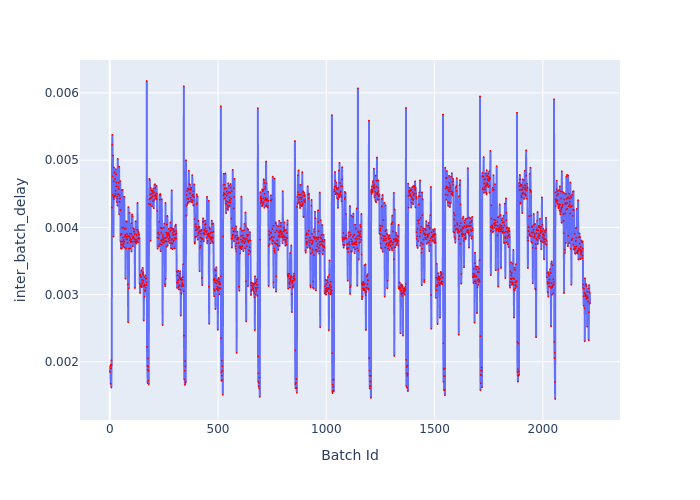

Source data for this figure (header and first rows):
Batch Id, inter_batch_delay
1, 0.001849
2, 0.001933
3, 0.001935
4, 0.001671
5, 0.001958
6, 0.001903
7, 0.001617
8, 0.002022
9, 0.001945
10, 0.004295
11, 0.005227
12, 0.005377
13, 0.00476
14, 0.004482
15, 0.005069
16, 0.004448
17, 0.003862
18, 0.004687
19, 0.00489
20, 0.004419
21, 0.004466
22, 0.004815
23, 0.004461
24, 0.00472
25, 0.00447
26, 0.004498
27, 0.004542
28, 0.004865
29, 0.004789
30, 0.004613
31, 0.004667
32, 0.004382
33, 0.004374
34, 0.004458
35, 0.004426
36, 0.004322
37, 0.00502
38, 0.004491
39, 0.004602
40, 0.004496
41, 0.004569
42, 0.004663
43, 0.004902
44, 0.004193
45, 0.004382
46, 0.004473
47, 0.00443
48, 0.004689
49, 0.004257
50, 0.003789
51, 0.003887
52, 0.003685
53, 0.003745
54, 0.003902
55, 0.004553
56, 0.003685
57, 0.003994
58, 0.003787
59, 0.004559
60, 0.003741
... 2,158 more rows
